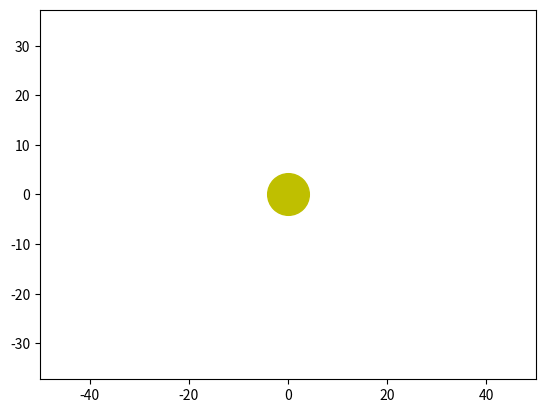

Write Python code to recreate this figure.
import numpy as np
from scipy.integrate import odeint
import matplotlib.pyplot as plt
from matplotlib.animation import FuncAnimation

frames = 300
t = np.linspace(0, 1, frames)


def move_func(s, t):
    (x1, v_x1, y1, v_y1,
     x2, v_x2, y2, v_y2,
     x3, v_x3, y3, v_y3,
     x4, v_x4, y4, v_y4,
     x5, v_x5, y5, v_y5,
     x6, v_x6, y6, v_y6) = s

    dxdt1 = v_x1
    dv_xdt1 = (k * q1 * Q * x1) / (x1 ** 2 + y1 ** 2) ** 1.5 / m

    dydt1 = v_y1
    dv_ydt1 = (k * q1 * Q * y1) / (x1 ** 2 + y1 ** 2) ** 1.5 / m

    dxdt2 = v_x2
    dv_xdt2 = (k * q2 * Q * x2) / (x2 ** 2 + y2 ** 2) ** 1.5 / m

    dydt2 = v_y2
    dv_ydt2 = (k * q2 * Q * y2) / (x2 ** 2 + y2 ** 2) ** 1.5 / m

    dxdt3 = v_x3
    dv_xdt3 = (k * q3 * Q * x3) / (x3 ** 2 + y3 ** 2) ** 1.5 / m

    dydt3 = v_y3
    dv_ydt3 = (k * q3 * Q * y3) / (x3 ** 2 + y3 ** 2) ** 1.5 / m

    dxdt4 = v_x4
    dv_xdt4 = (k * q4 * Q * x4) / (x4 ** 2 + y4 ** 2) ** 1.5 / m

    dydt4 = v_y4
    dv_ydt4 = (k * q4 * Q * y4) / (x4 ** 2 + y4 ** 2) ** 1.5 / m

    dxdt5 = v_x5
    dv_xdt5 = (k * q5 * Q * x5) / (x5 ** 2 + y5 ** 2) ** 1.5 / m

    dydt5 = v_y5
    dv_ydt5 = (k * q5 * Q * y5) / (x5 ** 2 + y5 ** 2) ** 1.5 / m

    dxdt6 = v_x6
    dv_xdt6 = (k * q6 * Q * x6) / (x6 ** 2 + y6 ** 2) ** 1.5 / m

    dydt6 = v_y6
    dv_ydt6 = (k * q6 * Q * y6) / (x6 ** 2 + y6 ** 2) ** 1.5 / m

    return (dxdt1, dv_xdt1, dydt1, dv_ydt1,
            dxdt2, dv_xdt2, dydt2, dv_ydt2,
            dxdt3, dv_xdt3, dydt3, dv_ydt3,
            dxdt4, dv_xdt4, dydt4, dv_ydt4,
            dxdt5, dv_xdt5, dydt5, dv_ydt5,
            dxdt6, dv_xdt6, dydt6, dv_ydt6)


k = 9 * 10 ** 9
m = 0.1
Q = 50 * 10 ** - 3

q1 = 3 * 10 ** -4
x10 = 10
v_x10 = 50
y10 = 15
v_y10 = 0

q2 = -3 * 10 ** -4
x20 = -30
v_x20 = 50
y20 = 10
v_y20 = 0

q3 = 2 * 10 ** -4
x30 = -20
v_x30 = 50
y30 = 5
v_y30 = 0

q4 = -2 * 10 ** - 4
x40 = 20
v_x40 = 50
y40 = - 5
v_y40 = 0

q5 = 1 * 10 ** -4
x50 = -20
v_x50 = 50
y50 = - 10
v_y50 = 0

q6 = -1 * 10 ** -4
x60 = 30
v_x60 = 50
y60 = -15
v_y60 = 0

s0 = (x10, v_x10, y10, v_y10,
      x20, v_x20, y20, v_y20,
      x30, v_x30, y30, v_y30,
      x40, v_x40, y40, v_y40,
      x50, v_x50, y50, v_y50,
      x60, v_x60, y60, v_y60)

sol = odeint(move_func, s0, t)
fig, ax = plt.subplots()

ball, = plt.plot([], [], 'o', color='r')
ball_line, = plt.plot([], [], '-', color='r')

ball2, = plt.plot([], [], 'o', color='b')
ball_line2, = plt.plot([], [], '-', color='b')

ball3, = plt.plot([], [], 'o', color='r')
ball_line3, = plt.plot([], [], '-', color='r')

ball4, = plt.plot([], [], 'o', color='b')
ball_line4, = plt.plot([], [], '-', color='b')

ball5, = plt.plot([], [], 'o', color='r')
ball_line5, = plt.plot([], [], '-', color='r')

ball6, = plt.plot([], [], 'o', color='b')
ball_line6, = plt.plot([], [], '-', color='b')


def animate(i):
    ball.set_data([sol[i][0]], [sol[i][2]])
    ball_line.set_data(sol[:i, 0], sol[:i, 2])

    ball2.set_data([sol[i][4]], [sol[i][6]])
    ball_line2.set_data(sol[:i, 4], sol[:i, 6])

    ball3.set_data([sol[i][8]], [sol[i][10]])
    ball_line3.set_data(sol[:i, 8], sol[:i, 10])

    ball4.set_data([sol[i][12]], [sol[i][14]])
    ball_line4.set_data(sol[:i, 12], sol[:i, 14])

    ball5.set_data([sol[i][16]], [sol[i][18]])
    ball_line5.set_data(sol[:i, 16], sol[:i, 18])

    ball6.set_data([sol[i][20]], [sol[i][22]])
    ball_line6.set_data(sol[:i, 20], sol[:i, 22])


ani = FuncAnimation(fig, animate, frames=frames, interval=30)

plt.plot([0], [0], 'o', color='y', ms=30)

edge = 50
plt.axis('equal')
ax.set_xlim(-edge, edge)
ax.set_ylim(-edge, edge)

plt.show()
